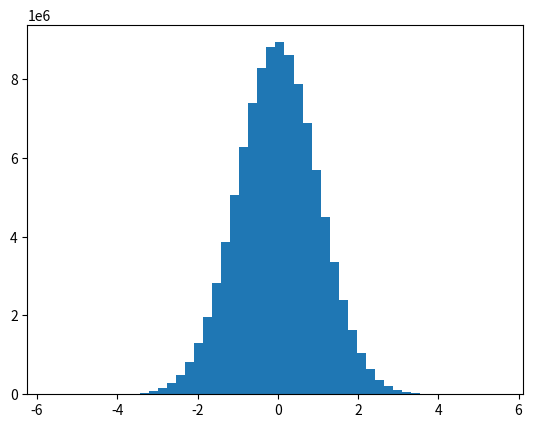

Source code (Python): (Note: this script raises an exception after producing the figure.)
# _*_ coding: utf-8 _*_

import numpy as np
import matplotlib.pyplot as plt

mu=0
sigma=1

N=100000000
samples=np.random.normal(mu,sigma,N)

# draw histogram graph

counts,bins,ignored=plt.hist(samples,50,normed=True)

plt.plot(bins,1.0/np.sqrt(2*np.pi*sigma**2)*np.exp(-((bins-mu)**2)/(2*sigma**2)))
plt.savefig('44.jpg',dpi=300)
plt.grid(True)
plt.show()
print('plot done')